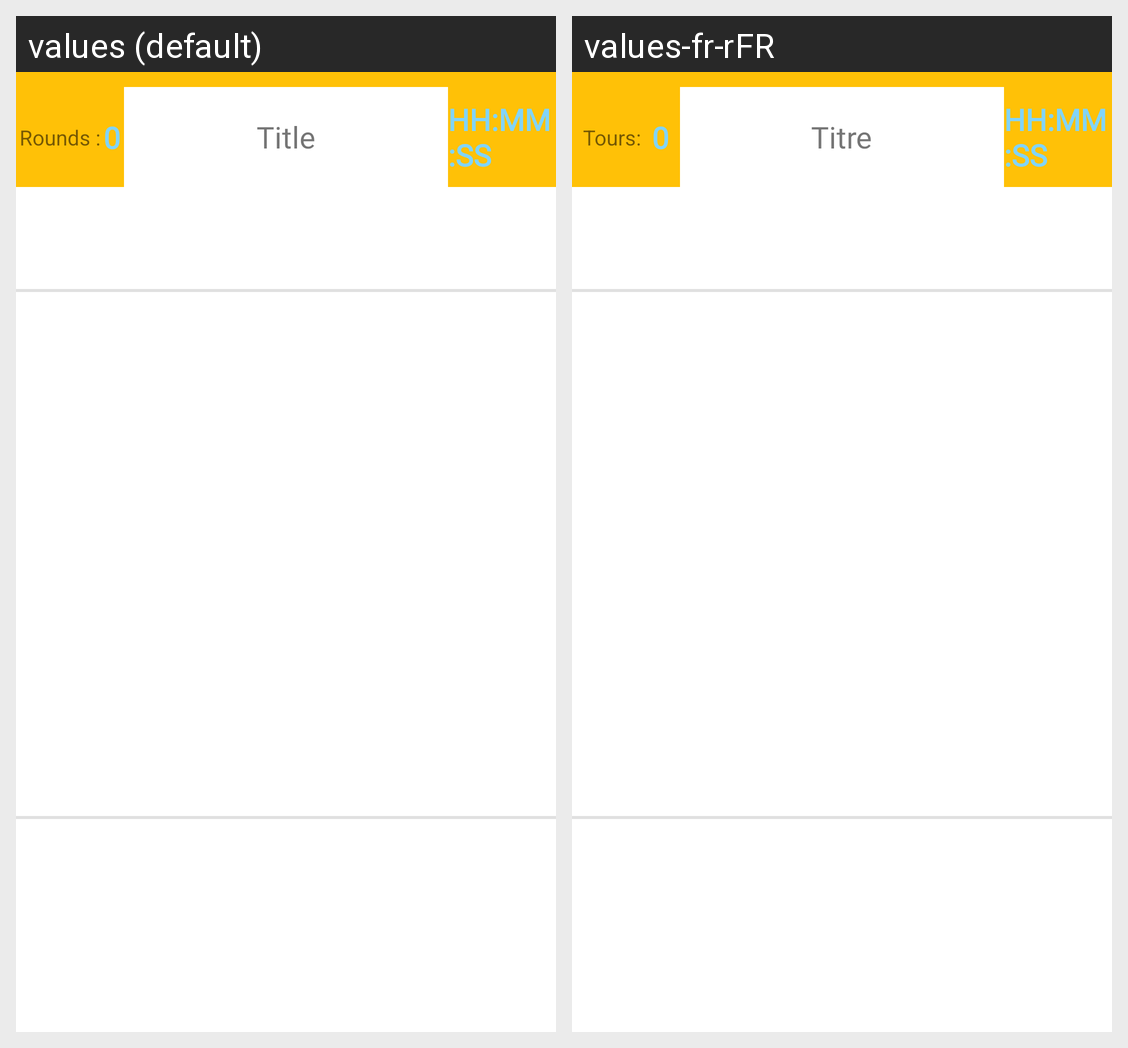

Strings drawn on this Android screen and how each of the app's shown locales translates them:
Android screen res/layout/activity_event.xml rendered under 2 locales, left to right: values (default), values-fr-rFR. Device: Nexus 5 (rendered at 1080×1920; each locale shown at half size, 540×960, under a caption strip naming it); theme Theme.Nova.NoActionBar.
Strings drawn on this screen, with the default value and each locale's value (text and hints the layout hard-codes, and strings that could not be matched under every locale, appear in the picture but are not listed):

rounds
  values: Rounds :
  values-fr-rFR: Tours:

title
  values: Title
  values-fr-rFR: Titre
